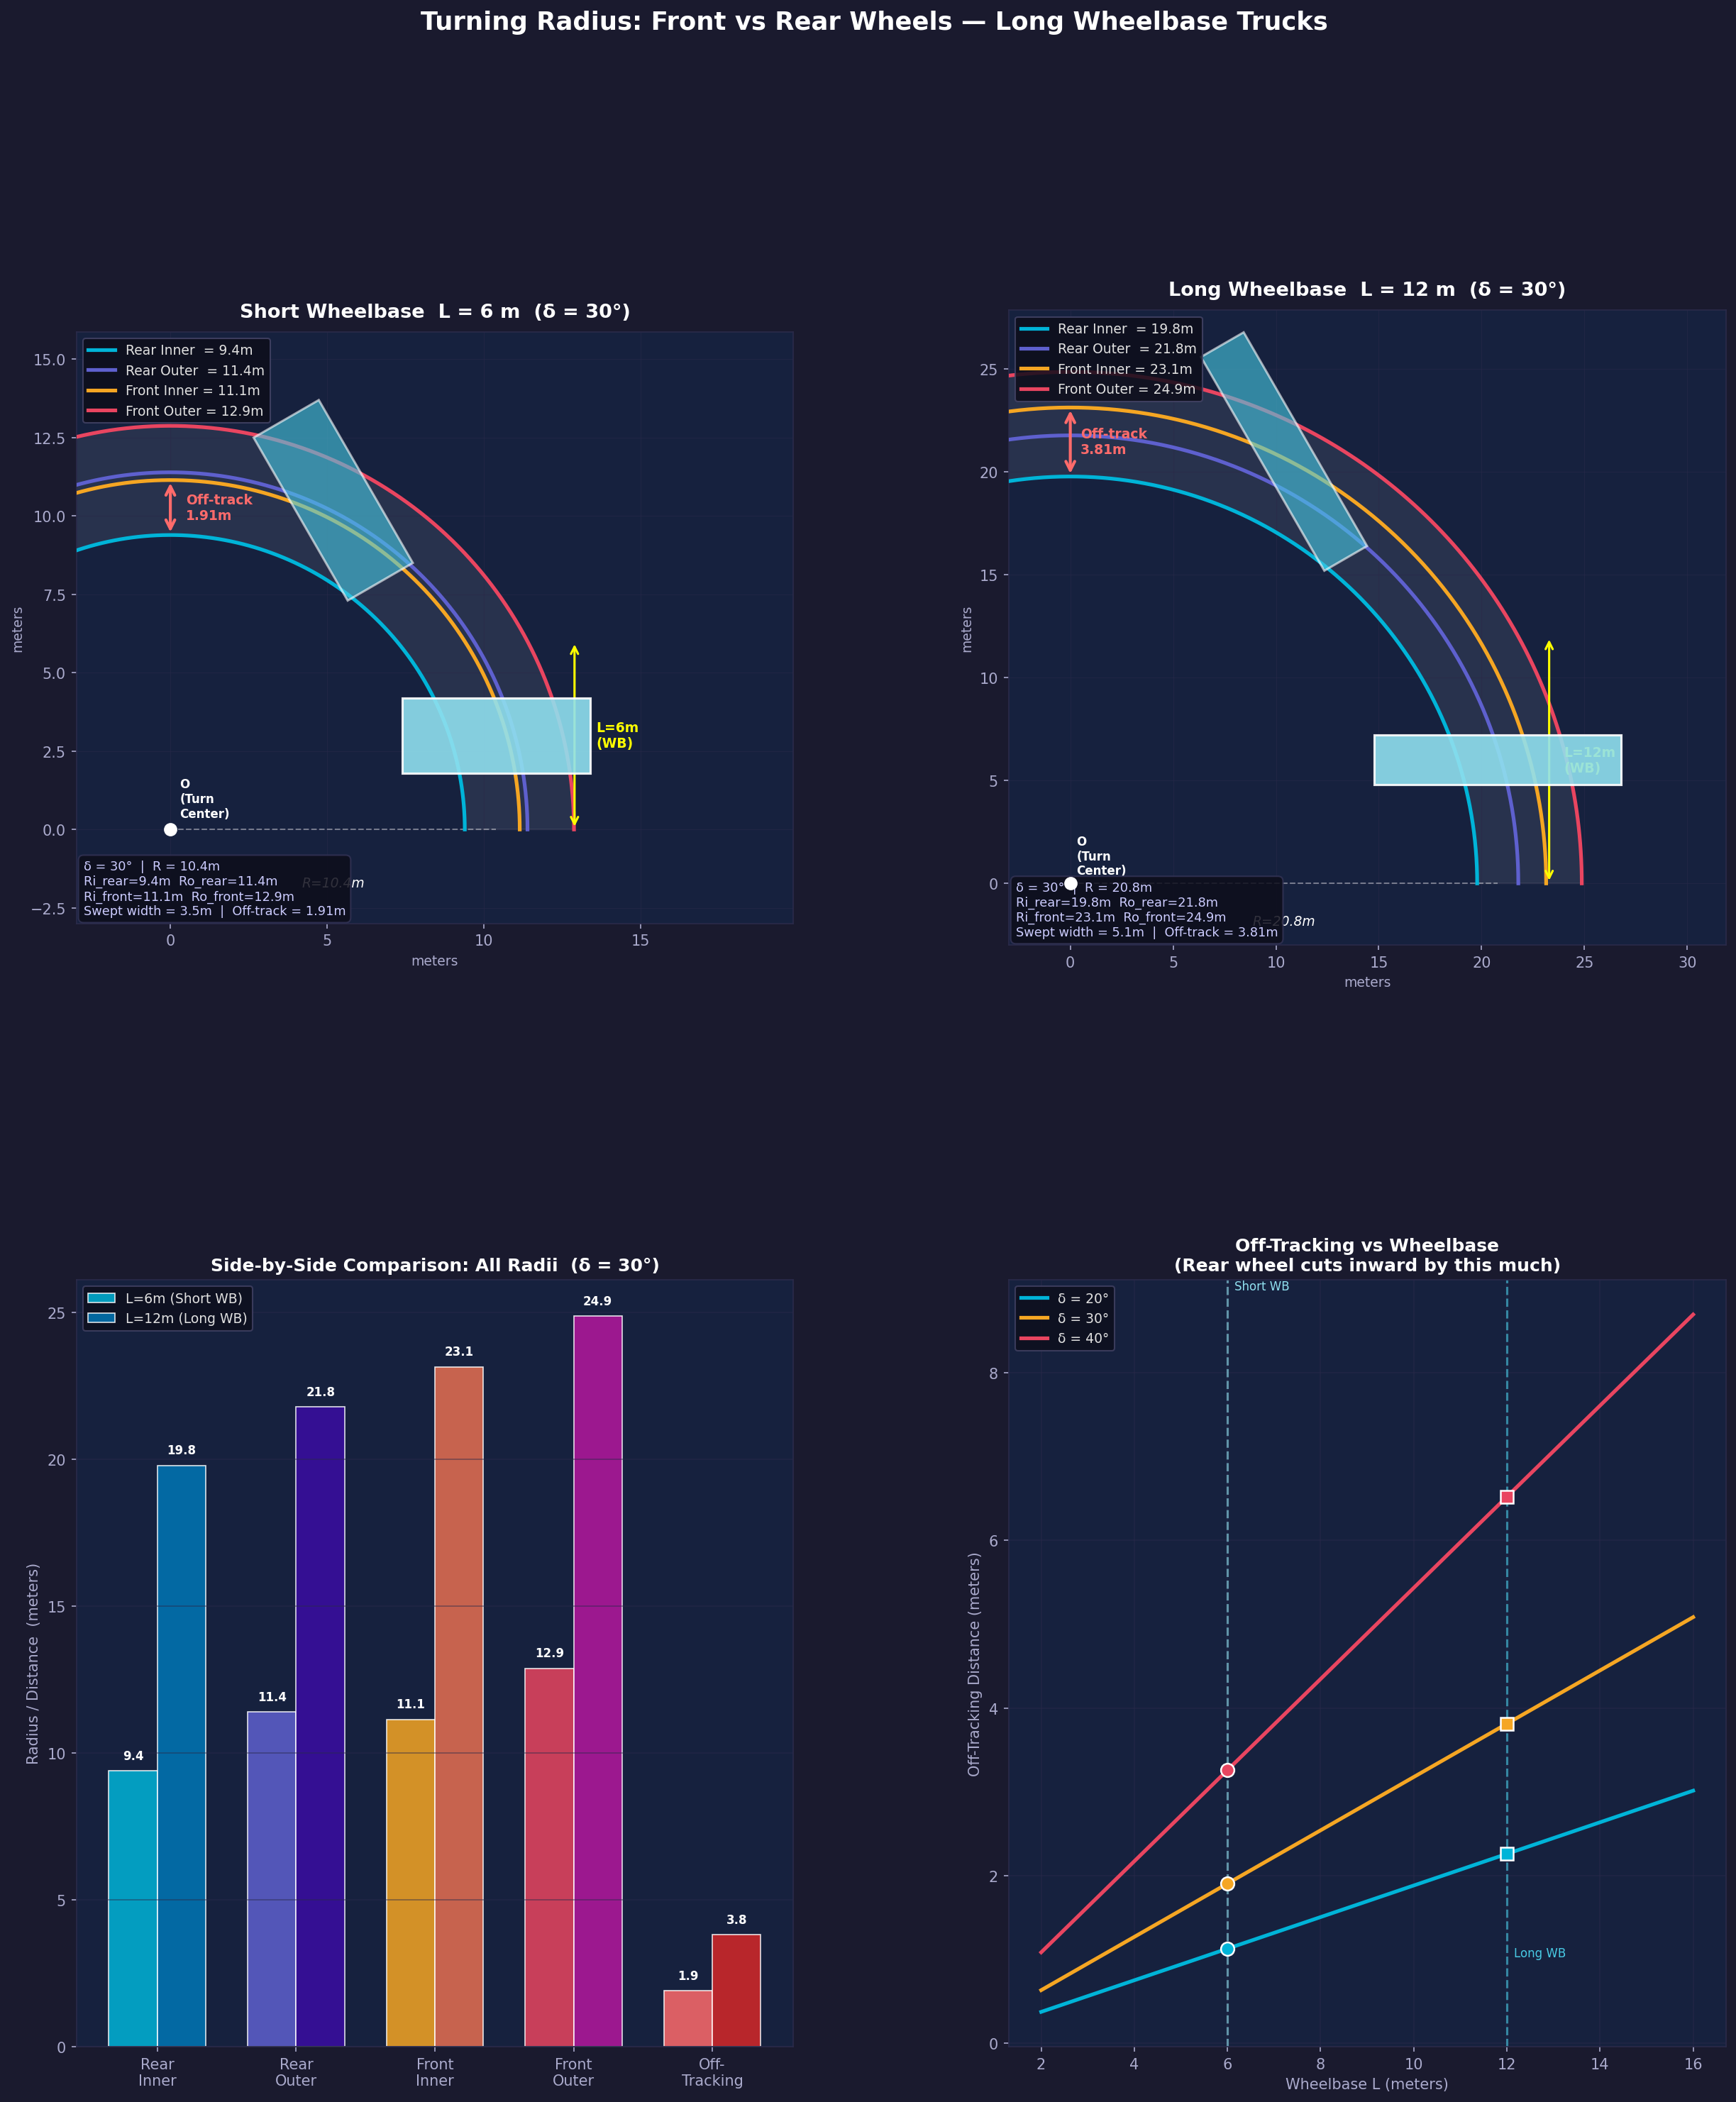

Source code (Python):
import numpy as np
import matplotlib.pyplot as plt
import matplotlib.patches as patches
from matplotlib.patches import Arc, FancyArrowPatch
import matplotlib.gridspec as gridspec

fig = plt.figure(figsize=(20, 22), facecolor='#1a1a2e')

gs = gridspec.GridSpec(2, 2, figure=fig, hspace=0.35, wspace=0.3)

COLORS = {
    'bg':         '#1a1a2e',
    'panel':      '#16213e',
    'front_out':  '#e94560',
    'front_in':   '#f5a623',
    'rear_out':   '#0f3460',
    'rear_in':    '#00b4d8',
    'truck':      '#90e0ef',
    'center':     '#ffffff',
    'offtrack':   '#ff6b6b',
    'grid':       '#2a2a4a',
    'text':       '#e0e0e0',
    'subtitle':   '#aaaacc',
}

def draw_truck(ax, cx, cy, angle_deg, L, T, color='#90e0ef', alpha=0.9):
    angle = np.radians(angle_deg)
    # truck body rectangle centered between axles
    w, h = T * 1.2, L
    corners = np.array([[-w/2, -h/2], [w/2, -h/2],
                         [w/2,  h/2], [-w/2,  h/2]])
    R = np.array([[np.cos(angle), -np.sin(angle)],
                  [np.sin(angle),  np.cos(angle)]])
    corners = (R @ corners.T).T + np.array([cx, cy])
    poly = plt.Polygon(corners, closed=True, facecolor=color,
                       edgecolor='white', alpha=alpha, linewidth=1.5, zorder=5)
    ax.add_patch(poly)


def plot_turning(ax, L, T, delta_deg, title, short=True):
    ax.set_facecolor(COLORS['panel'])
    for spine in ax.spines.values():
        spine.set_edgecolor(COLORS['grid'])

    delta = np.radians(delta_deg)
    R = L / np.tan(delta)          # radius to rear axle center

    R_ri = R - T / 2               # rear inner
    R_ro = R + T / 2               # rear outer
    R_fi = np.sqrt((R - T/2)**2 + L**2)   # front inner
    R_fo = np.sqrt((R + T/2)**2 + L**2)   # front outer
    off_track = R - np.sqrt(max(R**2 - L**2, 0))

    # Turning center O at (0, 0), truck starts with rear axle along x-axis
    O = np.array([0, 0])
    # rear axle center at (R, 0), truck faces +y direction
    rear_center = np.array([R, 0])
    front_center = np.array([R, L])

    # Draw arc paths
    theta_max = np.radians(120)
    theta = np.linspace(0, theta_max, 400)

    def arc(r, c=O):
        return c[0] + r * np.cos(theta), c[1] + r * np.sin(theta)

    # Wheel paths
    ax.plot(*arc(R_ri), color=COLORS['rear_in'],   lw=2.5, label=f'Rear Inner  = {R_ri:.1f}m', zorder=3)
    ax.plot(*arc(R_ro), color='#5e60ce',            lw=2.5, label=f'Rear Outer  = {R_ro:.1f}m', zorder=3)
    ax.plot(*arc(R_fi), color=COLORS['front_in'],   lw=2.5, label=f'Front Inner = {R_fi:.1f}m', zorder=3)
    ax.plot(*arc(R_fo), color=COLORS['front_out'],  lw=2.5, label=f'Front Outer = {R_fo:.1f}m', zorder=3)

    # Filled sweep band (front outer to rear inner = total swept width)
    theta_band = np.linspace(0, theta_max, 400)
    x_fo = R_fo * np.cos(theta_band)
    y_fo = R_fo * np.sin(theta_band)
    x_ri = R_ri * np.cos(theta_band[::-1])
    y_ri = R_ri * np.sin(theta_band[::-1])
    sweep_x = np.concatenate([x_fo, x_ri])
    sweep_y = np.concatenate([y_fo, y_ri])
    ax.fill(sweep_x, sweep_y, alpha=0.08, color='white', zorder=1)

    # Off-tracking arrow at 90 deg position
    ang90 = np.radians(90)
    x_fo90 = R_fo * np.cos(ang90)
    y_fo90 = R_fo * np.sin(ang90)
    x_ri90 = R_ri * np.cos(ang90)
    y_ri90 = R_ri * np.sin(ang90)
    # show off-tracking (front inner vs rear inner at same angular position)
    x_fi90 = R_fi * np.cos(ang90)
    y_fi90 = R_fi * np.sin(ang90)
    ax.annotate('', xy=(x_ri90, y_ri90), xytext=(x_fi90, y_fi90),
                arrowprops=dict(arrowstyle='<->', color=COLORS['offtrack'],
                                lw=2, mutation_scale=15))
    ax.text((x_ri90 + x_fi90)/2 + 0.5, (y_ri90 + y_fi90)/2,
            f'Off-track\n{off_track:.2f}m',
            color=COLORS['offtrack'], fontsize=9, fontweight='bold',
            va='center', ha='left')

    # Draw truck at start position (angle=0, rear at angle=0 on arc)
    start_angle = 0
    truck_x = R + 0
    truck_y = L / 2
    draw_truck(ax, truck_x, truck_y, 90, L, T, color=COLORS['truck'])

    # Draw truck at 60 deg arc position
    arc60 = np.radians(60)
    tx = R * np.cos(arc60)
    ty = R * np.sin(arc60)
    draw_truck(ax, tx, ty + L/2 * np.cos(arc60),
               90 - 60, L, T, color='#48cae4', alpha=0.6)

    # Turning center marker
    ax.plot(*O, 'o', color='white', markersize=8, zorder=10)
    ax.text(O[0] + 0.3, O[1] + 0.3, 'O\n(Turn\nCenter)',
            color='white', fontsize=8, fontweight='bold', va='bottom')

    # Wheelbase dimension line
    ax.annotate('', xy=(R + T/2 + 1.5, L), xytext=(R + T/2 + 1.5, 0),
                arrowprops=dict(arrowstyle='<->', color='yellow',
                                lw=1.5, mutation_scale=12))
    ax.text(R + T/2 + 2.2, L/2, f'L={L}m\n(WB)',
            color='yellow', fontsize=9, ha='left', va='center', fontweight='bold')

    # Radius dimension line for R
    ax.plot([O[0], rear_center[0]], [O[1], rear_center[1]],
            '--', color='white', alpha=0.4, lw=1, zorder=2)
    ax.text(R/2, -1.5, f'R={R:.1f}m', color='white', fontsize=9,
            ha='center', va='top', style='italic')

    # Grid
    ax.grid(True, color=COLORS['grid'], linewidth=0.5, alpha=0.5, zorder=0)

    # Axis
    margin = 3
    ax.set_xlim(-margin, R_fo + margin + 4)
    ax.set_ylim(-margin, R_fo + margin)
    ax.set_aspect('equal')

    # Legend
    leg = ax.legend(loc='upper left', fontsize=9,
                    facecolor='#0d0d1a', edgecolor='#444466',
                    labelcolor=COLORS['text'], framealpha=0.85)

    ax.set_title(title, color='white', fontsize=13, fontweight='bold', pad=10)
    ax.set_xlabel('meters', color=COLORS['subtitle'], fontsize=9)
    ax.set_ylabel('meters', color=COLORS['subtitle'], fontsize=9)
    ax.tick_params(colors=COLORS['subtitle'])

    # Stats box
    stats = (f"δ = {delta_deg}°  |  R = {R:.1f}m\n"
             f"Ri_rear={R_ri:.1f}m  Ro_rear={R_ro:.1f}m\n"
             f"Ri_front={R_fi:.1f}m  Ro_front={R_fo:.1f}m\n"
             f"Swept width = {R_fo - R_ri:.1f}m  |  Off-track = {off_track:.2f}m")
    ax.text(0.01, 0.01, stats, transform=ax.transAxes,
            fontsize=8.5, color='#ccccff',
            verticalalignment='bottom',
            bbox=dict(boxstyle='round,pad=0.4', facecolor='#0d0d1a',
                      edgecolor='#333355', alpha=0.85))

    return R_ri, R_ro, R_fi, R_fo, off_track


# ── Panel 1: Short wheelbase (L=6m) ─────────────────────────────────────────
ax1 = fig.add_subplot(gs[0, 0])
r1 = plot_turning(ax1, L=6, T=2, delta_deg=30,
                  title='Short Wheelbase  L = 6 m  (δ = 30°)')

# ── Panel 2: Long wheelbase (L=12m) ─────────────────────────────────────────
ax2 = fig.add_subplot(gs[0, 1])
r2 = plot_turning(ax2, L=12, T=2, delta_deg=30,
                  title='Long Wheelbase  L = 12 m  (δ = 30°)')

# ── Panel 3: Bar comparison ──────────────────────────────────────────────────
ax3 = fig.add_subplot(gs[1, 0])
ax3.set_facecolor(COLORS['panel'])

labels = ['Rear\nInner', 'Rear\nOuter', 'Front\nInner', 'Front\nOuter', 'Off-\nTracking']
vals6  = list(r1[:4]) + [r1[4]]
vals12 = list(r2[:4]) + [r2[4]]

x = np.arange(len(labels))
w = 0.35
b1 = ax3.bar(x - w/2, vals6,  w, label='L=6m (Short WB)',
             color=['#00b4d8','#5e60ce','#f5a623','#e94560','#ff6b6b'],
             alpha=0.85, edgecolor='white', linewidth=0.8)
b2 = ax3.bar(x + w/2, vals12, w, label='L=12m (Long WB)',
             color=['#0077b6','#3a0ca3','#e76f51','#b5179e','#d62828'],
             alpha=0.85, edgecolor='white', linewidth=0.8)

for bar in b1:
    ax3.text(bar.get_x() + bar.get_width()/2, bar.get_height() + 0.3,
             f'{bar.get_height():.1f}', ha='center', va='bottom',
             color='white', fontsize=8, fontweight='bold')
for bar in b2:
    ax3.text(bar.get_x() + bar.get_width()/2, bar.get_height() + 0.3,
             f'{bar.get_height():.1f}', ha='center', va='bottom',
             color='white', fontsize=8, fontweight='bold')

ax3.set_xticks(x)
ax3.set_xticklabels(labels, color=COLORS['text'], fontsize=10)
ax3.set_ylabel('Radius / Distance  (meters)', color=COLORS['subtitle'])
ax3.set_title('Side-by-Side Comparison: All Radii  (δ = 30°)',
              color='white', fontsize=12, fontweight='bold')
ax3.legend(facecolor='#0d0d1a', edgecolor='#444466',
           labelcolor=COLORS['text'], fontsize=9)
ax3.grid(axis='y', color=COLORS['grid'], alpha=0.5)
ax3.tick_params(colors=COLORS['subtitle'])
for spine in ax3.spines.values():
    spine.set_edgecolor(COLORS['grid'])

# ── Panel 4: Off-tracking vs Wheelbase curve ─────────────────────────────────
ax4 = fig.add_subplot(gs[1, 1])
ax4.set_facecolor(COLORS['panel'])

L_vals = np.linspace(2, 16, 300)
T = 2
deltas = [20, 30, 40]
palette = ['#00b4d8', '#f5a623', '#e94560']

for d, col in zip(deltas, palette):
    delta = np.radians(d)
    R_vals = L_vals / np.tan(delta)
    off = R_vals - np.sqrt(np.maximum(R_vals**2 - L_vals**2, 0))
    ax4.plot(L_vals, off, color=col, lw=2.5, label=f'δ = {d}°')

# Highlight the two example trucks
for L_ex, lab, mk in [(6, 'Short WB\n(6m)', 'o'), (12, 'Long WB\n(12m)', 's')]:
    for d, col in zip(deltas, palette):
        delta = np.radians(d)
        R_ex = L_ex / np.tan(delta)
        ot = R_ex - np.sqrt(max(R_ex**2 - L_ex**2, 0))
        ax4.plot(L_ex, ot, mk, color=col, markersize=9,
                 markeredgecolor='white', markeredgewidth=1.2, zorder=8)

ax4.axvline(6,  color='#90e0ef', linestyle='--', alpha=0.6, lw=1.5)
ax4.axvline(12, color='#48cae4', linestyle='--', alpha=0.6, lw=1.5)
ax4.text(6.15,  ax4.get_ylim()[1] if ax4.get_ylim()[1] > 0 else 8,
         'Short WB', color='#90e0ef', fontsize=8, va='top')
ax4.text(12.15, 1, 'Long WB', color='#48cae4', fontsize=8, va='bottom')

ax4.set_xlabel('Wheelbase L (meters)', color=COLORS['subtitle'])
ax4.set_ylabel('Off-Tracking Distance (meters)', color=COLORS['subtitle'])
ax4.set_title('Off-Tracking vs Wheelbase\n(Rear wheel cuts inward by this much)',
              color='white', fontsize=12, fontweight='bold')
ax4.legend(facecolor='#0d0d1a', edgecolor='#444466',
           labelcolor=COLORS['text'], fontsize=9)
ax4.grid(color=COLORS['grid'], alpha=0.5)
ax4.tick_params(colors=COLORS['subtitle'])
for spine in ax4.spines.values():
    spine.set_edgecolor(COLORS['grid'])

# ── Main title ────────────────────────────────────────────────────────────────
fig.suptitle('Turning Radius: Front vs Rear Wheels — Long Wheelbase Trucks',
             color='white', fontsize=17, fontweight='bold', y=0.98)

plt.savefig('/home/user/Sri/turning_radius.png',
            dpi=150, bbox_inches='tight',
            facecolor=COLORS['bg'], edgecolor='none')
print("Saved.")
